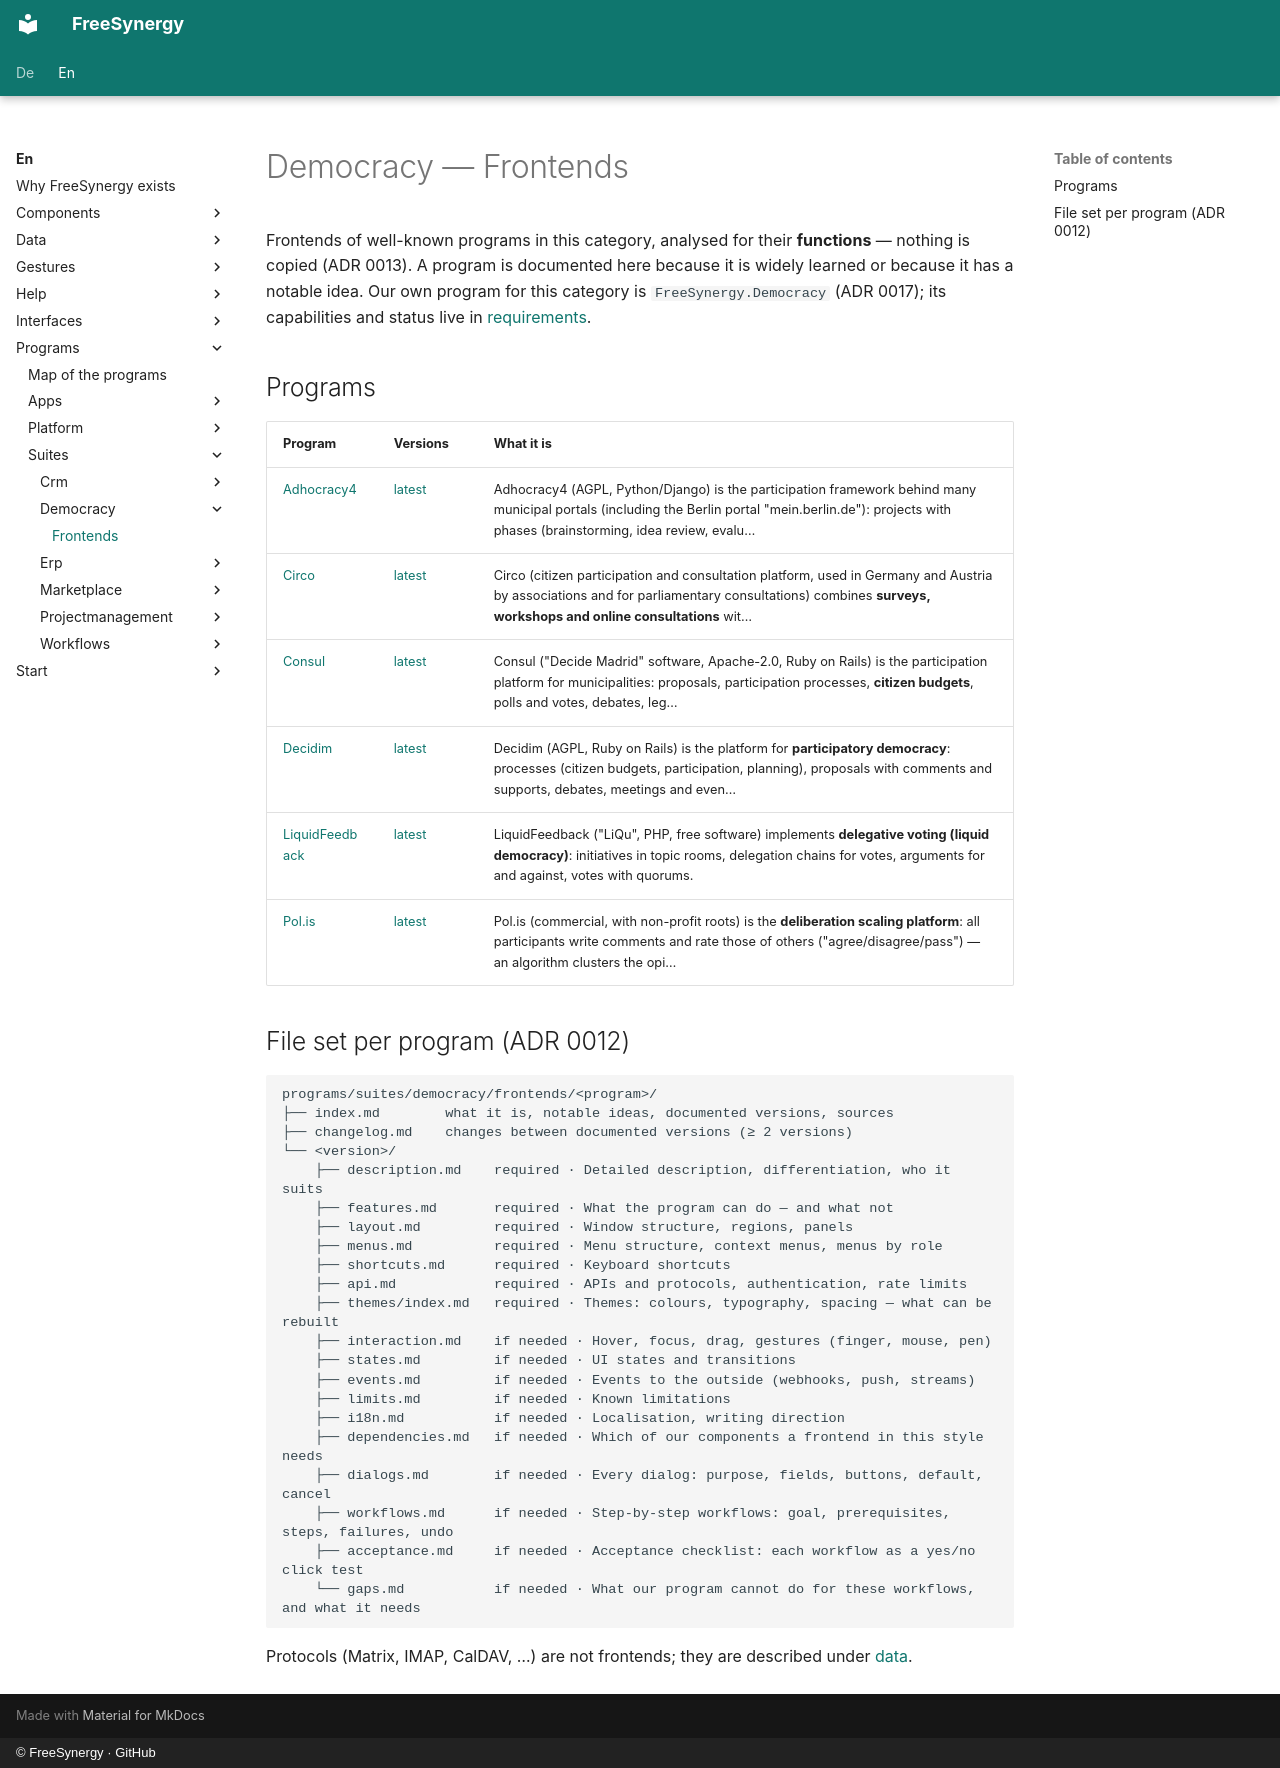

repository: FreeSynergy/fs-documentation · page: en/programs/suites/democracy/frontends/index.html · generator: mkdocs · copyright: © FreeSynergy · GitHub

# Democracy — Frontends

Frontends of well-known programs in this category, analysed for their **functions** — nothing is copied (ADR 0013). A program is documented here because it is widely learned or because it has a notable idea. Our own program for this category is `FreeSynergy.Democracy` (ADR 0017); its capabilities and status live in [requirements](../requirements.md).

## Programs

| Program | Versions | What it is |
|---------|----------|------------|
| [Adhocracy4](adhocracy4/index.md) | [latest](adhocracy4/latest/description.md) | Adhocracy4 (AGPL, Python/Django) is the participation framework behind many municipal portals (including the Berlin portal "mein.berlin.de"): projects with phases (brainstorming, idea review, evalu… |
| [Circo](circo/index.md) | [latest](circo/latest/description.md) | Circo (citizen participation and consultation platform, used in Germany and Austria by associations and for parliamentary consultations) combines **surveys, workshops and online consultations** wit… |
| [Consul](consul/index.md) | [latest](consul/latest/description.md) | Consul ("Decide Madrid" software, Apache-2.0, Ruby on Rails) is the participation platform for municipalities: proposals, participation processes, **citizen budgets**, polls and votes, debates, leg… |
| [Decidim](decidim/index.md) | [latest](decidim/latest/description.md) | Decidim (AGPL, Ruby on Rails) is the platform for **participatory democracy**: processes (citizen budgets, participation, planning), proposals with comments and supports, debates, meetings and even… |
| [LiquidFeedback](liquid-feedback/index.md) | [latest](liquid-feedback/latest/description.md) | LiquidFeedback ("LiQu", PHP, free software) implements **delegative voting (liquid democracy)**: initiatives in topic rooms, delegation chains for votes, arguments for and against, votes with quorums. |
| [Pol.is](polis/index.md) | [latest](polis/latest/description.md) | Pol.is (commercial, with non-profit roots) is the **deliberation scaling platform**: all participants write comments and rate those of others ("agree/disagree/pass") — an algorithm clusters the opi… |

## File set per program (ADR 0012)

```
programs/suites/democracy/frontends/<program>/
├── index.md        what it is, notable ideas, documented versions, sources
├── changelog.md    changes between documented versions (≥ 2 versions)
└── <version>/
    ├── description.md    required · Detailed description, differentiation, who it suits
    ├── features.md       required · What the program can do — and what not
    ├── layout.md         required · Window structure, regions, panels
    ├── menus.md          required · Menu structure, context menus, menus by role
    ├── shortcuts.md      required · Keyboard shortcuts
    ├── api.md            required · APIs and protocols, authentication, rate limits
    ├── themes/index.md   required · Themes: colours, typography, spacing — what can be rebuilt
    ├── interaction.md    if needed · Hover, focus, drag, gestures (finger, mouse, pen)
    ├── states.md         if needed · UI states and transitions
    ├── events.md         if needed · Events to the outside (webhooks, push, streams)
    ├── limits.md         if needed · Known limitations
    ├── i18n.md           if needed · Localisation, writing direction
    ├── dependencies.md   if needed · Which of our components a frontend in this style needs
    ├── dialogs.md        if needed · Every dialog: purpose, fields, buttons, default, cancel
    ├── workflows.md      if needed · Step-by-step workflows: goal, prerequisites, steps, failures, undo
    ├── acceptance.md     if needed · Acceptance checklist: each workflow as a yes/no click test
    └── gaps.md           if needed · What our program cannot do for these workflows, and what it needs
```

Protocols (Matrix, IMAP, CalDAV, …) are not frontends; they are described under [data](../../../../data/standards.md).
